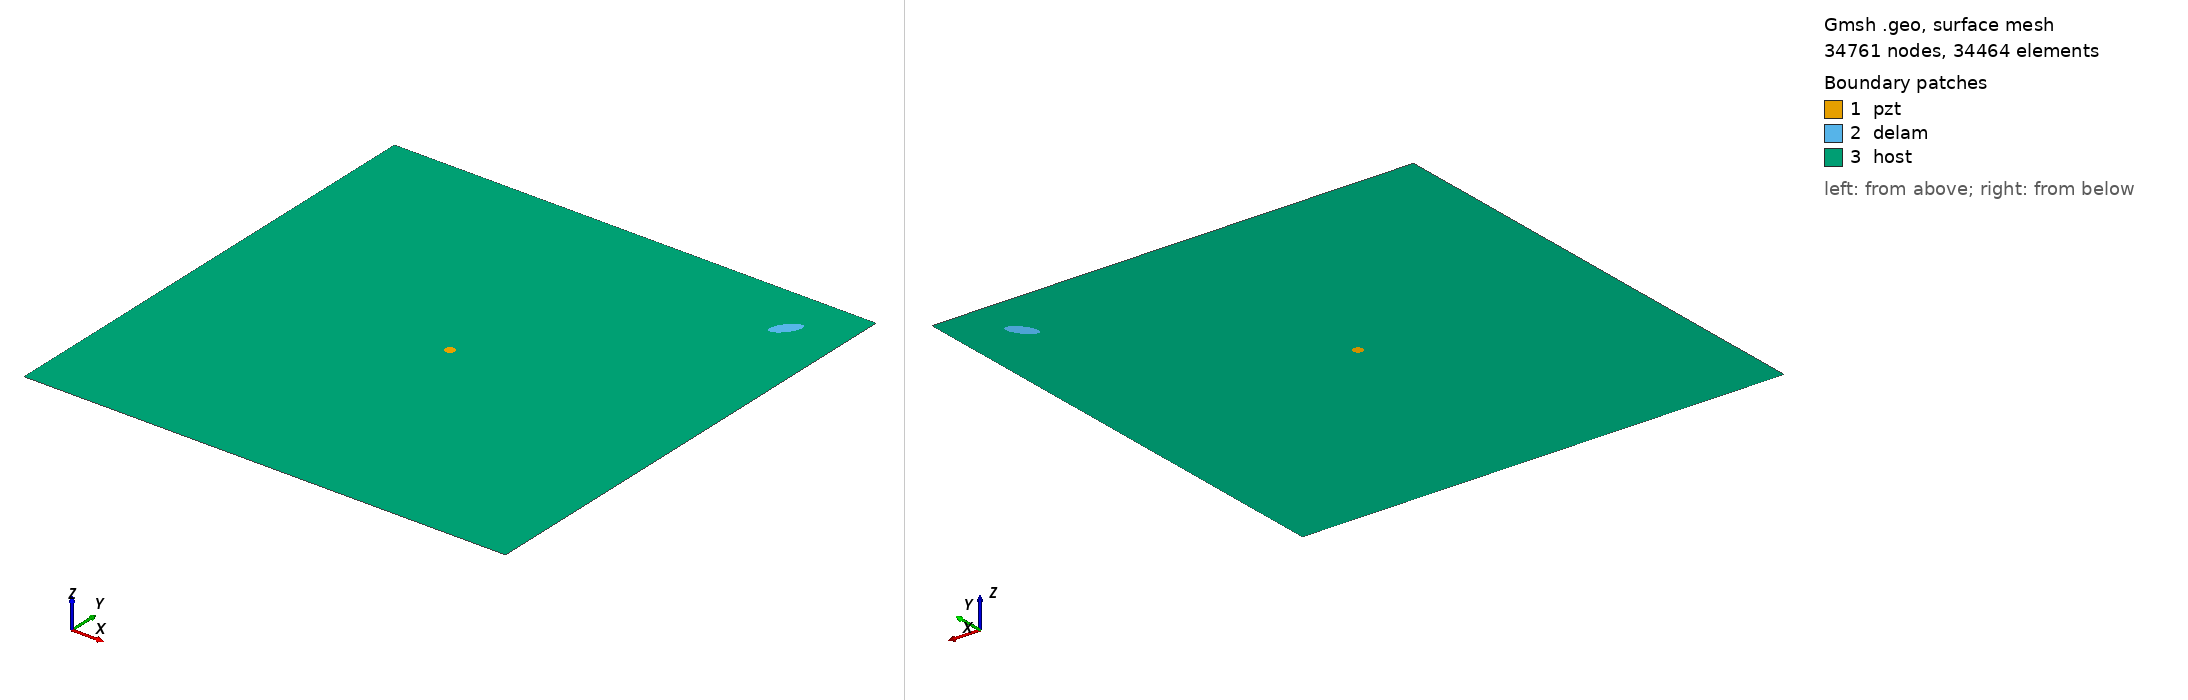

Gmsh geometry script, surface-meshed: 34761 nodes, 34464 surface elements. Boundary patches (legend numbers): 1 pzt, 2 delam, 3 host. Left view from above one corner, right view from below the opposite corner. Legend entries are the model's physical surfaces. The drawing asked Gmsh for element sizes between 1% and 20% of the model's largest extent; the script's own settings can give other sizes.

=== m1_rand_single_delam_17.geo (drawn) ===
SetFactory("OpenCASCADE");
L=0.500000; 
W=0.500000; 
a=0.015340; 
b=0.006662; 
x=0.446372; 
y=0.448228; 
alpha=0.291514 *Pi; 
r=0.005000; 
xpzt=0.250000; 
ypzt=0.250000; 
//+
Point(1) = {0, 0, 0, 1.0};
//+
Point(2) = {L, 0, 0, 1.0};
//+
Point(3) = {L, W, 0, 1.0};
//+
Point(4) = {0, W, 0, 1.0};
//+
Line(1) = {1, 2};
//+
Line(2) = {2, 3};
//+
Line(3) = {3, 4};
//+
Line(4) = {4, 1};
//+
Circle(5) = {xpzt, ypzt, -0, r, 0, 2*Pi};
//+
Ellipse(6) = {x, y, -0, a, b, 0, 2*Pi};
//+
Rotate {{0, 0, 1}, {x, y, 0}, alpha} {
  Curve{6}; 
}
//+
Curve Loop(1) = {4, 1, 2, 3};
//+
Curve Loop(2) = {6};
//+
Curve Loop(3) = {5};
//+
Curve Loop(4) = {6};
//+
Curve Loop(5) = {5};
//+
Plane Surface(1) = {5};
//+
Plane Surface(2) = {4};
//+
Plane Surface(3) = {1, 2, 3};
//+
Point(9) = {xpzt, ypzt, 0, 1.0};
//+
Point{9} In Surface {1};// mesh node at centre of pzt
//+
Physical Surface("pzt") = {1};
//+
Physical Surface("delam") = {2};
//+
Physical Surface("host") = {3};

Mesh.Algorithm = 6; // Frontal
Mesh.CharacteristicLengthFactor = 0.068000;
Mesh.CharacteristicLengthMin = 0.001000;
Mesh.CharacteristicLengthMax = 0.200000;
Mesh.RecombineAll = 1; // Apply recombination algorithm
Mesh.SubdivisionAlgorithm = 1; // 1: all quadrangles
Mesh.Smoothing = 1;
